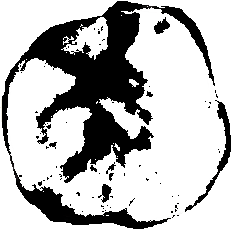

Source data for this figure (header and first rows):
0, 107, 236, 233, 216
1, 99, 236, 233, 216
1, 100, 236, 233, 216
1, 101, 236, 233, 216
1, 102, 236, 233, 216
1, 103, 236, 233, 216
1, 104, 236, 233, 216
1, 105, 236, 233, 216
1, 106, 236, 233, 216
1, 107, 236, 233, 216
1, 108, 236, 233, 216
1, 109, 236, 233, 216
1, 110, 236, 233, 216
1, 111, 236, 233, 216
1, 112, 236, 233, 216
1, 113, 236, 233, 216
1, 114, 236, 233, 216
1, 115, 236, 233, 216
1, 116, 236, 233, 216
1, 117, 236, 233, 216
1, 118, 236, 233, 216
1, 119, 236, 233, 216
1, 120, 236, 233, 216
1, 121, 236, 233, 216
2, 96, 49, 54, 58
2, 97, 46, 53, 61
2, 98, 42, 51, 60
2, 99, 45, 54, 61
2, 100, 46, 55, 61
2, 101, 43, 51, 54
2, 102, 46, 54, 55
2, 103, 48, 54, 53
2, 104, 45, 52, 48
2, 105, 45, 49, 44
2, 106, 51, 49, 49
2, 107, 58, 51, 55
2, 108, 55, 51, 55
2, 109, 51, 49, 52
2, 110, 48, 50, 52
2, 111, 51, 57, 57
2, 112, 56, 60, 61
2, 113, 57, 58, 60
2, 114, 57, 56, 59
2, 115, 56, 55, 60
2, 116, 53, 53, 60
2, 117, 49, 53, 59
2, 118, 48, 58, 61
2, 119, 45, 59, 61
2, 120, 44, 61, 62
2, 121, 44, 59, 61
2, 122, 46, 57, 60
2, 123, 48, 56, 60
2, 124, 49, 55, 60
2, 125, 49, 55, 59
2, 126, 50, 56, 59
2, 127, 47, 54, 57
3, 95, 53, 54, 59
3, 96, 55, 55, 62
3, 97, 55, 54, 65
3, 98, 53, 50, 63
3, 99, 53, 50, 61
... 41,019 more rows
